3-way image classification set "DATASET" from GitHub (mecatrono/Sistemas-Inteligentes); label vocabulary: capacitores, resistores, transformadores.

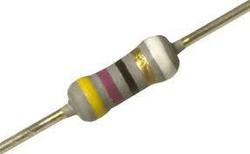
Label: resistores

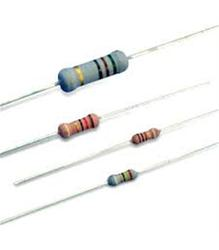
Label: resistores

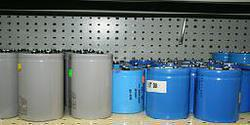
Label: capacitores

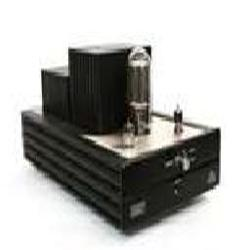
Label: transformadores

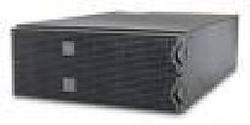
Label: transformadores

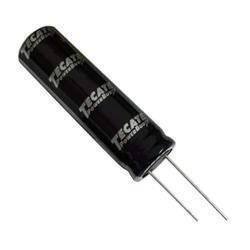
Label: capacitores
